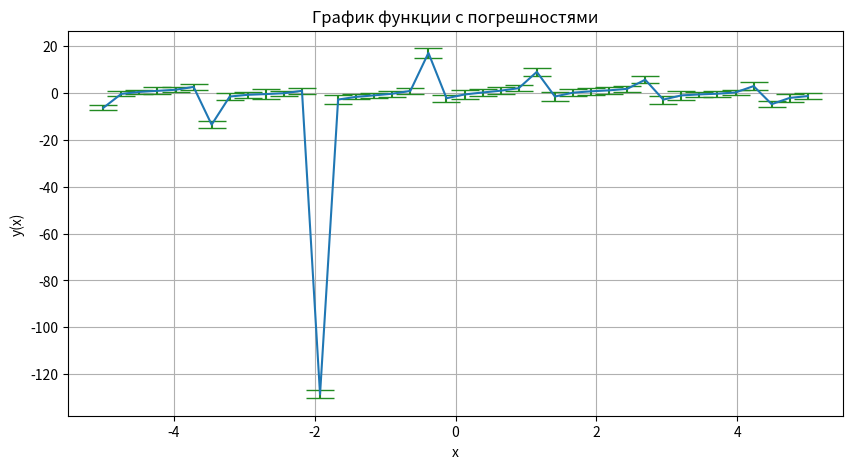

Write Python code to recreate this figure.
import numpy as np
import matplotlib.pyplot as plt
import random

#В примере неправильный график для этой функции
#https://www.wolframalpha.com/input?i2d=true&i=sinx+%2B+tg%5C%2840%292%5C%2840%29x-2%5C%2841%29%5C%2841%29 - как выглядит по настоящему функция
x = np.linspace(-5, 5, 40)
y = np.sin(x) + np.tan(2 * (x - 2))

yerr = [random.uniform(1, 2) for _ in range(len(x))]

plt.figure(figsize=(10, 5))
plt.errorbar(x, y,
             yerr=yerr,
             ecolor='forestgreen',  # Цвет ошибок
             capsize=10,  # Ширина
             linewidth=1.5)  # Толщина

plt.title('График функции с погрешностями')
plt.xlabel('x')
plt.ylabel('y(x)')
plt.grid()
plt.show()